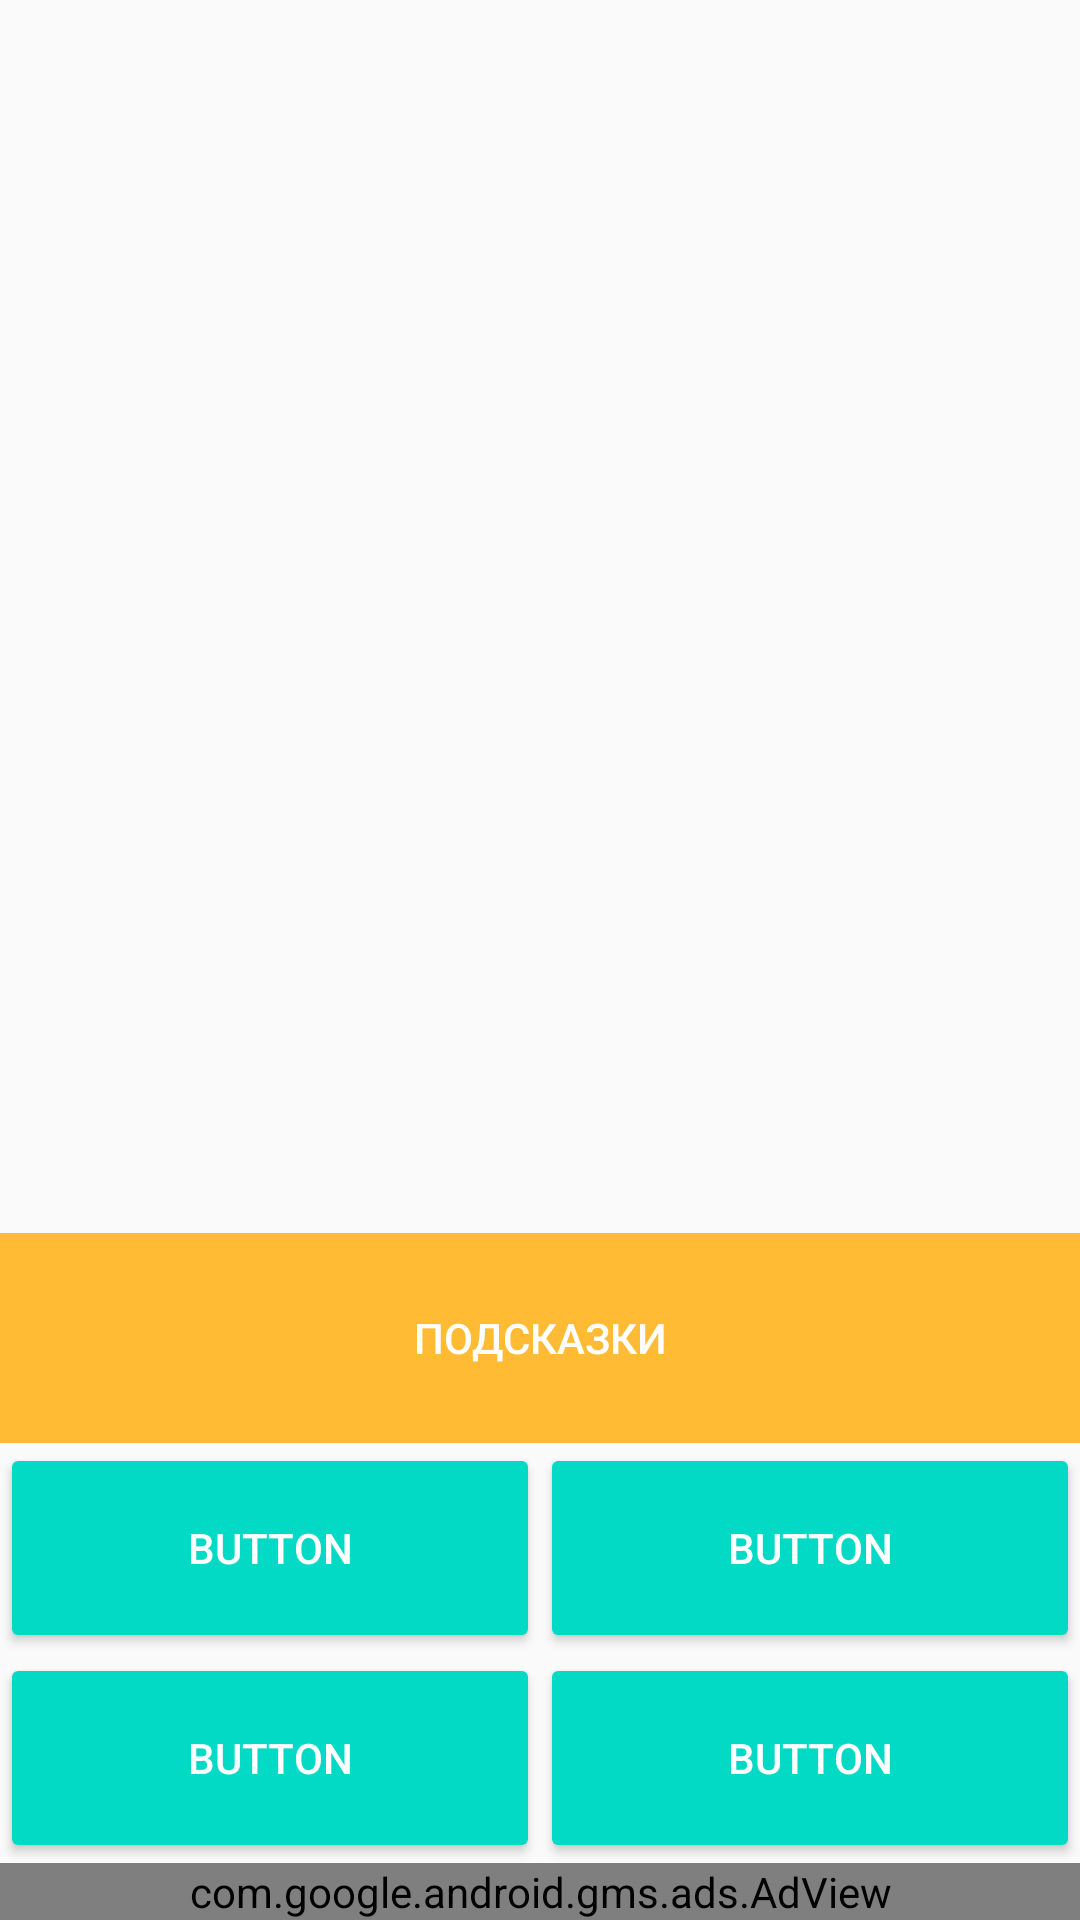

Reconstruct the res/layout file that produces this screen, plus the resources it refers to.
<!-- AndroidManifest.xml: application theme AppTheme -->
<!-- res/layout/content_game.xml -->
<?xml version="1.0" encoding="utf-8"?>
<android.support.constraint.ConstraintLayout xmlns:android="http://schemas.android.com/apk/res/android"
    xmlns:app="http://schemas.android.com/apk/res-auto"
    xmlns:tools="http://schemas.android.com/tools"
    android:layout_width="match_parent"
    android:layout_height="match_parent"
    app:layout_behavior="@string/appbar_scrolling_view_behavior"
    tools:context=".game"
    tools:layout_editor_absoluteY="73dp"
    tools:showIn="@layout/activity_game">

    <ImageView
        android:id="@+id/imageView"
        android:layout_width="0dp"
        android:layout_height="0dp"
        android:layout_marginBottom="8dp"
        android:layout_marginTop="8dp"
        app:layout_constraintBottom_toTopOf="@+id/ln4"
        app:layout_constraintEnd_toEndOf="parent"
        app:layout_constraintHorizontal_bias="0.0"
        app:layout_constraintStart_toStartOf="parent"
        app:layout_constraintTop_toTopOf="parent"
        app:srcCompat="@drawable/ic_launcher_background" />

    <TableLayout
        android:id="@+id/linearLayout"
        android:layout_width="match_parent"
        android:layout_height="wrap_content"
        android:orientation="vertical"

        app:layout_constraintBottom_toTopOf="@+id/banner"
        app:layout_constraintEnd_toEndOf="parent"
        app:layout_constraintStart_toStartOf="parent">

        <TableRow
            android:layout_width="match_parent"
            android:layout_height="wrap_content">

            <Button
                android:id="@+id/otv1"
                style="@style/RoundedCornerButton"
                android:layout_width="match_parent"
                android:layout_height="70dp"

                android:layout_weight="1"
                android:text="Button" />

            <Button
                android:id="@+id/otv2"
                style="@style/RoundedCornerButton"
                android:layout_width="match_parent"
                android:layout_height="70dp"

                android:layout_weight="1"
                android:text="Button" />
        </TableRow>

        <TableRow
            android:layout_width="match_parent"
            android:layout_height="wrap_content"
            android:layout_weight="1">

            <Button
                android:id="@+id/otv3"
                style="@style/RoundedCornerButton"
                android:layout_width="match_parent"
                android:layout_height="70dp"

                android:layout_weight="1"
                android:text="Button" />

            <Button
                android:id="@+id/otv4"
                style="@style/RoundedCornerButton"
                android:layout_width="match_parent"
                android:layout_height="70dp"

                android:layout_weight="1"
                android:text="Button" />
        </TableRow>

    </TableLayout>

    <com.google.android.gms.ads.AdView xmlns:ads='http://schemas.android.com/apk/res-auto'
        android:id="@+id/banner"
        android:layout_width="0dp"
        android:layout_height="wrap_content"
        android:text="Button"
        ads:adSize="BANNER"
        ads:adUnitId="@string/baner_botoom"
        app:layout_constraintBottom_toBottomOf="parent"
        app:layout_constraintEnd_toEndOf="parent"
        app:layout_constraintStart_toStartOf="parent"></com.google.android.gms.ads.AdView>

    <RelativeLayout
        android:id="@+id/ln4"
        android:layout_width="0dp"
        android:layout_height="70dp"
        android:background="@android:color/holo_orange_light"
        app:layout_constraintBottom_toTopOf="@+id/linearLayout"
        app:layout_constraintEnd_toEndOf="parent"
        app:layout_constraintStart_toStartOf="parent">

        <Button
            android:id="@+id/button6"
            style="@android:style/Widget.Material.Button.Borderless"
            android:layout_width="250dp"
            android:layout_height="match_parent"
            android:layout_centerHorizontal="true"
            android:drawableLeft="@drawable/light"
            android:drawableRight="@drawable/light"
            android:text="Подсказки"
            android:textColor="#fff" />
    </RelativeLayout>

</android.support.constraint.ConstraintLayout>
<!-- resources referenced by this layout -->
<resources>
  <string name="baner_botoom">ca-app-pub-3318198202821312/4428000644</string>
  <style name="RoundedCornerButton" parent="@style/Widget.AppCompat.Button.Colored">
  
          <item name="colorButtonNormal">#1a237e</item>
          <item name="colorControlHighlight">#673ab7</item>
      </style>
  <style name="AppTheme" parent="Theme.AppCompat.Light.DarkActionBar">
          
          <item name="colorPrimary">@color/colorPrimary</item>
          <item name="colorPrimaryDark">@color/colorPrimaryDark</item>
          <item name="colorAccent">@color/colorAccent</item>
      </style>
  <!-- not gathered from this repository: default colours our renderer supplied (Android Studio template values) -->
  <color name="colorPrimary">#FF6200EE</color>
  <color name="colorPrimaryDark">#FF3700B3</color>
  <color name="colorAccent">#FF03DAC5</color>
</resources>
